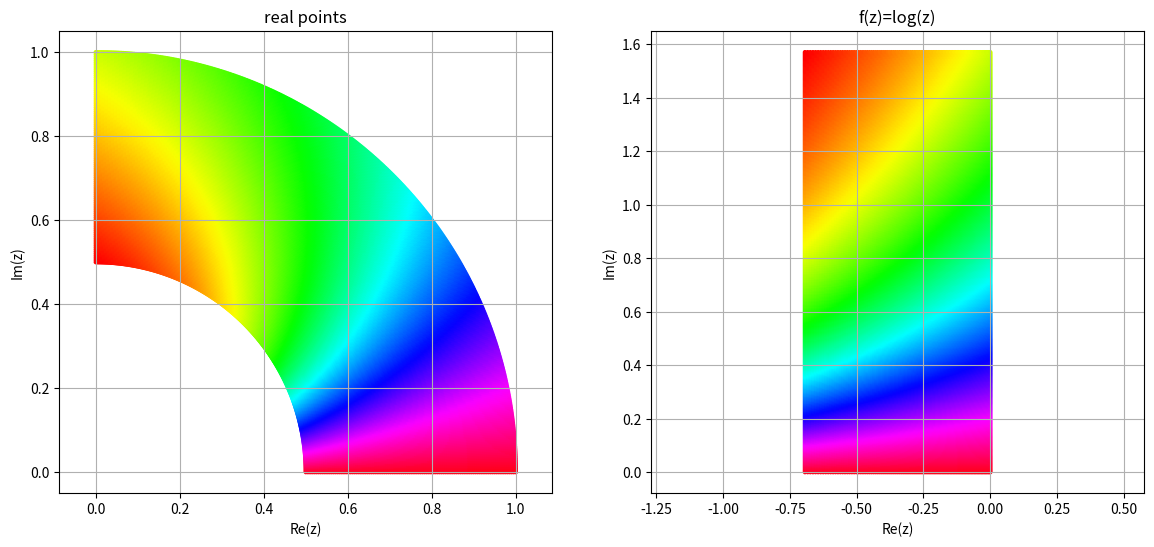

The script that saved this image:
import matplotlib.pyplot as plt
import numpy as np

u = np.linspace(0.5, 1, 100)
v = np.linspace(0, np.pi/2, 360)
uu, vv = np.meshgrid(u, v)
z0 = uu * np.exp(1j * vv)
z = np.log(z0)
T = np.arctan2(uu, vv)

plt.figure(figsize=(14, 6))
plt.subplot(1, 2, 1)
plt.scatter(np.real(z0), np.imag(z0), c=T, s=10, lw=0, cmap='hsv')
plt.title('real points')
plt.grid(True)
plt.axis('equal')
plt.xlabel('Re(z)')
plt.ylabel('Im(z)')

plt.subplot(1, 2, 2)
plt.scatter(np.real(z), np.imag(z), c=T, s=10, lw=0, cmap='hsv')
plt.title('f(z)=log(z)')
plt.grid(True)
plt.axis('equal')
plt.xlabel('Re(z)')
plt.ylabel('Im(z)')

plt.show()
